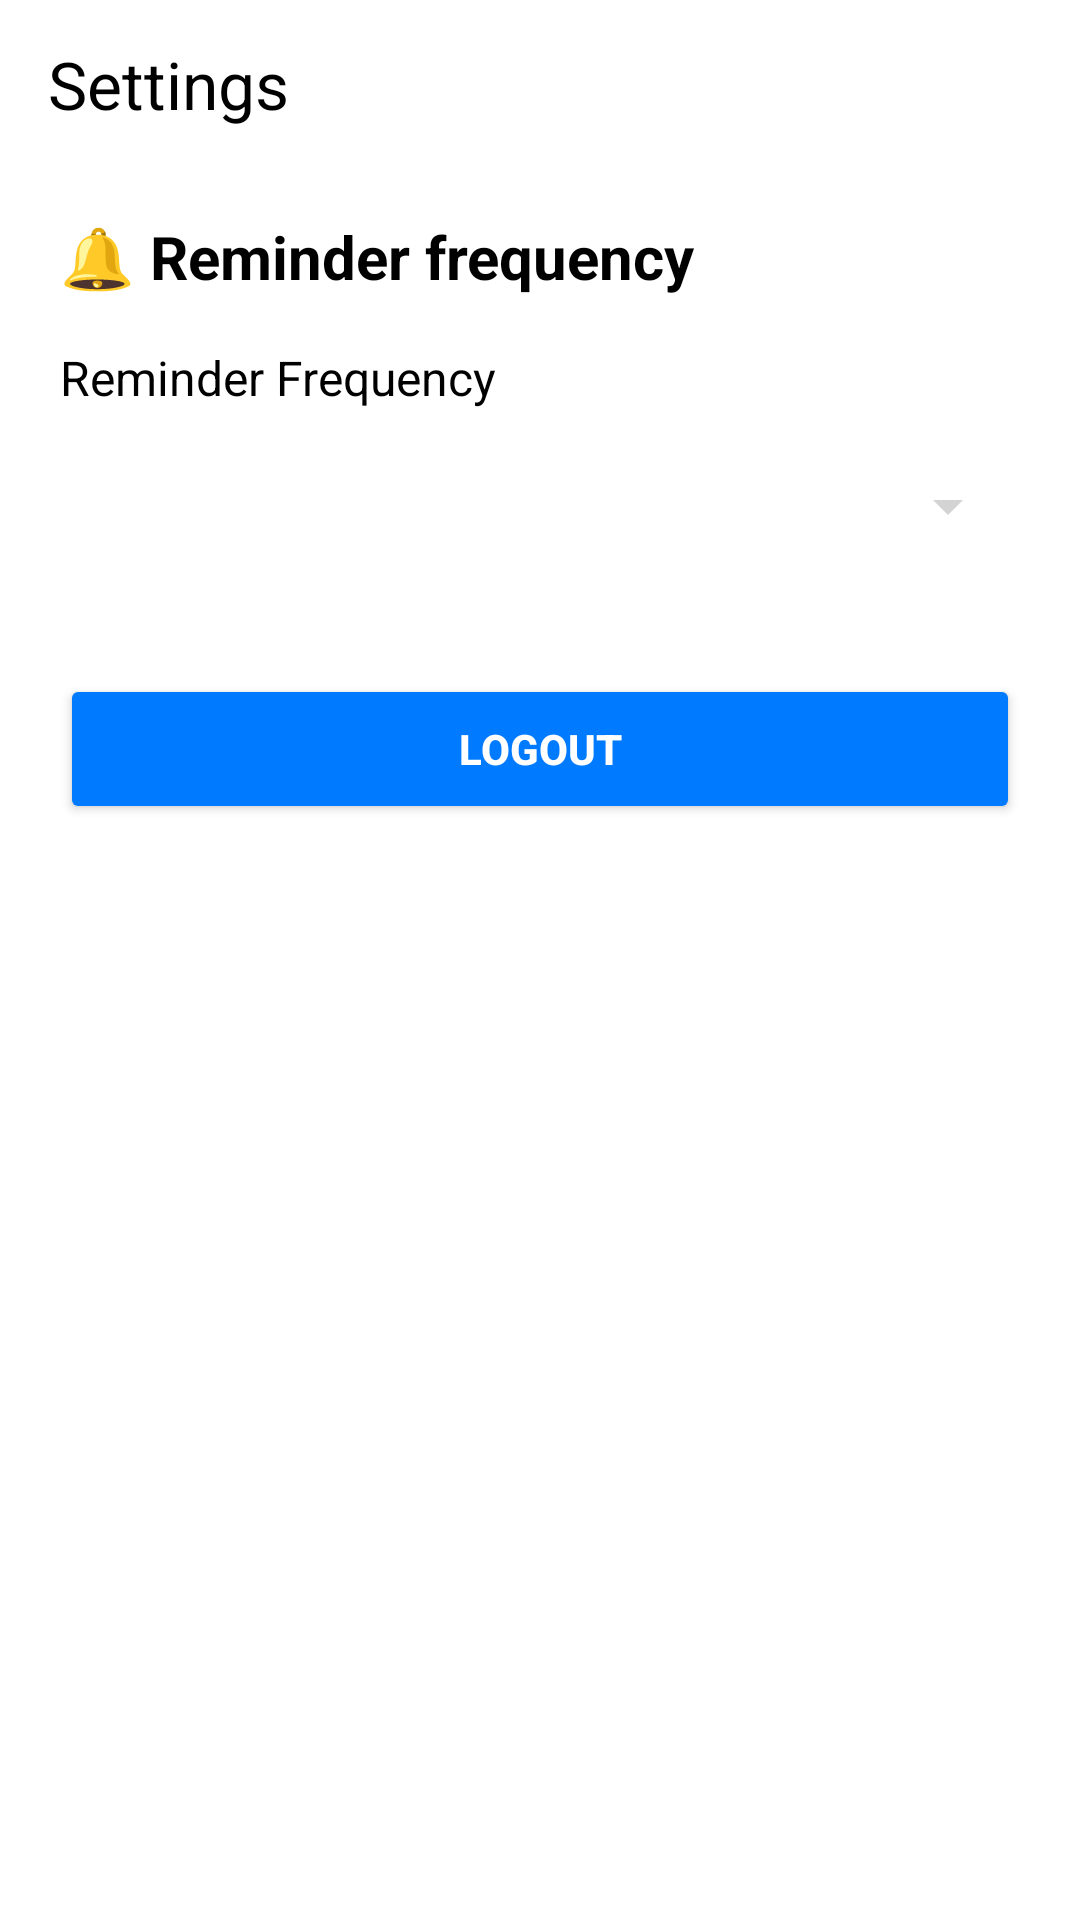

The Android layout XML behind this screen, and the referenced resources:
<!-- AndroidManifest.xml: application theme Theme.TaskMate -->
<!-- res/layout/activity_settings.xml -->
<?xml version="1.0" encoding="utf-8"?>
<androidx.constraintlayout.widget.ConstraintLayout
    xmlns:android="http://schemas.android.com/apk/res/android"
    xmlns:app="http://schemas.android.com/apk/res-auto"
    android:layout_width="match_parent"
    android:layout_height="match_parent"
    android:background="#FFFFFF">

    
    <androidx.appcompat.widget.Toolbar
        android:id="@+id/toolbar"
        android:layout_width="match_parent"
        android:layout_height="56dp"
        android:background="#FFFFFF"
        app:title="Settings"
        app:titleTextColor="#000000"
        app:layout_constraintTop_toTopOf="parent"
        app:layout_constraintStart_toStartOf="parent"
        app:layout_constraintEnd_toEndOf="parent" />

    
    <TextView
        android:id="@+id/tvReminderHeader"
        android:layout_width="wrap_content"
        android:layout_height="wrap_content"
        android:layout_marginTop="16dp"
        android:layout_marginStart="20dp"
        android:text="🔔 Reminder frequency"
        android:textSize="20sp"
        android:textStyle="bold"
        android:textColor="#000000"
        app:layout_constraintTop_toBottomOf="@id/toolbar"
        app:layout_constraintStart_toStartOf="parent" />

    
    <TextView
        android:id="@+id/tvReminderFrequencyLabel"
        android:layout_width="wrap_content"
        android:layout_height="wrap_content"
        android:layout_marginTop="16dp"
        android:layout_marginStart="20dp"
        android:text="Reminder Frequency"
        android:textSize="16sp"
        android:textColor="#000000"
        app:layout_constraintTop_toBottomOf="@id/tvReminderHeader"
        app:layout_constraintStart_toStartOf="parent" />

    
    <Spinner
        android:id="@+id/spinnerFrequency"
        android:layout_width="0dp"
        android:layout_height="48dp"
        android:layout_marginTop="8dp"
        android:layout_marginStart="20dp"
        android:layout_marginEnd="20dp"
        android:backgroundTint="#D3D3D3"
        android:spinnerMode="dropdown"
        app:layout_constraintTop_toBottomOf="@id/tvReminderFrequencyLabel"
        app:layout_constraintStart_toStartOf="parent"
        app:layout_constraintEnd_toEndOf="parent" />

    
    <Button
        android:id="@+id/btnLogout"
        android:layout_width="0dp"
        android:layout_height="50dp"
        android:layout_marginTop="32dp"
        android:layout_marginStart="20dp"
        android:layout_marginEnd="20dp"
        android:text="Logout"
        android:textColor="#FFFFFF"
        android:backgroundTint="#007AFF"
        android:textStyle="bold"
        app:layout_constraintTop_toBottomOf="@id/spinnerFrequency"
        app:layout_constraintStart_toStartOf="parent"
        app:layout_constraintEnd_toEndOf="parent" />
</androidx.constraintlayout.widget.ConstraintLayout>
<!-- resources referenced by this layout -->
<resources>
  <style name="Theme.TaskMate" parent="Theme.MaterialComponents.DayNight.DarkActionBar">
          
          <item name="colorPrimary">@color/purple_500</item>
          <item name="colorPrimaryVariant">@color/purple_700</item>
          <item name="colorOnPrimary">@color/white</item>
          
          <item name="colorSecondary">@color/teal_200</item>
          <item name="colorSecondaryVariant">@color/teal_700</item>
          <item name="colorOnSecondary">@color/black</item>
          
          <item name="android:statusBarColor">?attr/colorPrimaryVariant</item>
          
      </style>
  <!-- not gathered from this repository: default colours our renderer supplied (Android Studio template values) -->
  <color name="purple_500">#FF6200EE</color>
  <color name="purple_700">#FF3700B3</color>
  <color name="teal_200">#FF03DAC5</color>
  <color name="teal_700">#FF018786</color>
  <color name="black">#FF000000</color>
  <color name="white">#FFFFFFFF</color>
</resources>
